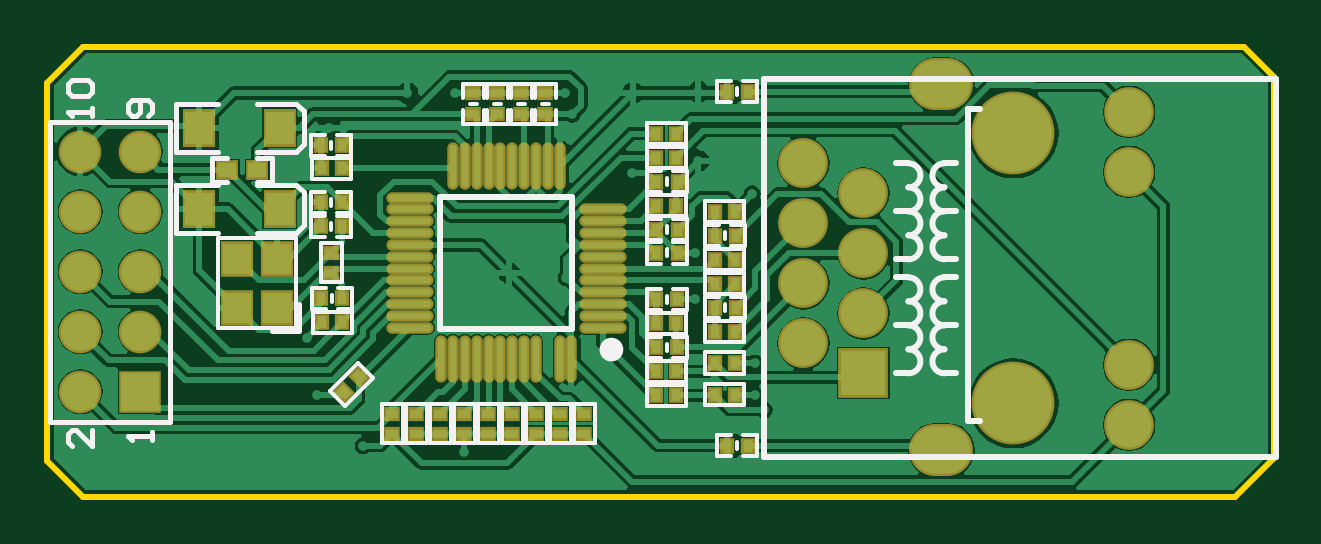
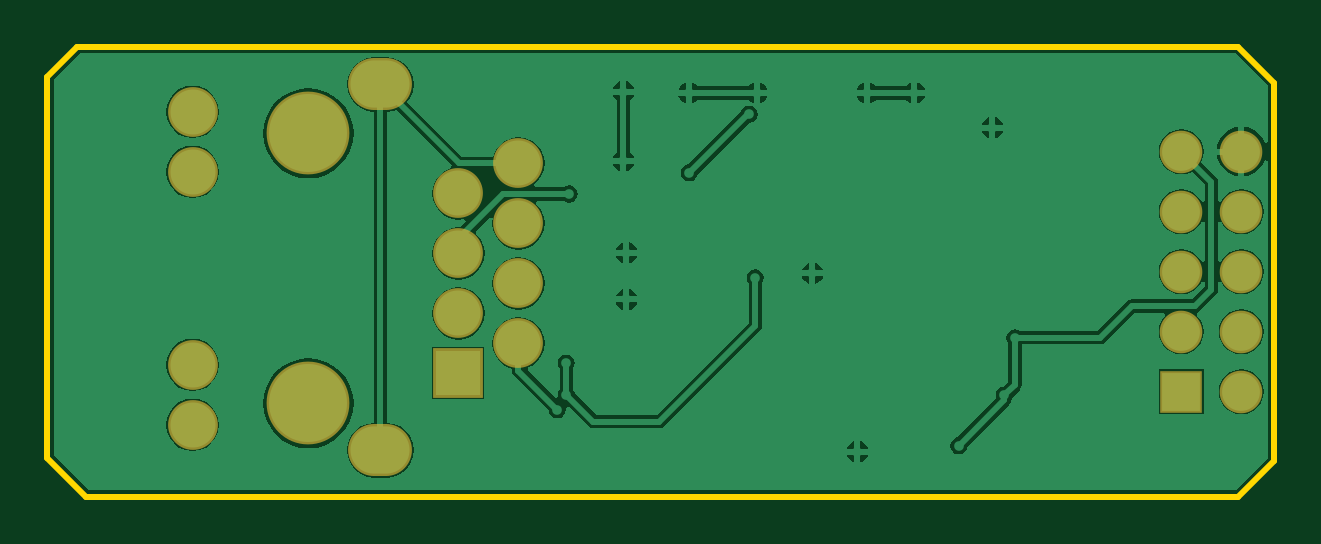
Circuit board: 7 layer files. Board 51.9 x 19.1 mm.
- bottom_copper: PCB1.GBL (22439 bytes)
- bottom_mask: PCB1.GBS (869 bytes)
- outline: PCB1.GKO (369 bytes)
- top_copper: PCB1.GTL (39108 bytes)
- top_silk: PCB1.GTO (10104 bytes)
- paste: PCB1.GTP (3506 bytes)
- top_mask: PCB1.GTS (4222 bytes)

=== bottom_copper: PCB1.GBL (22439 bytes, source omitted) ===
=== bottom_mask: PCB1.GBS ===
G04*
G04 #@! TF.GenerationSoftware,Altium Limited,Altium Designer,18.1.9 (240)*
G04*
G04 Layer_Color=16711935*
%FSLAX25Y25*%
%MOIN*%
G70*
G01*
G75*
%ADD32C,0.07099*%
%ADD33R,0.07099X0.07099*%
%ADD34R,0.08300X0.08300*%
%ADD35C,0.08300*%
%ADD36O,0.10643X0.08674*%
%ADD37C,0.13800*%
D32*
X273000Y192000D02*
D03*
X283000D02*
D03*
X273000Y182000D02*
D03*
X283000D02*
D03*
X273000Y172000D02*
D03*
X283000D02*
D03*
X273000Y162000D02*
D03*
X283000D02*
D03*
X273000Y152000D02*
D03*
D33*
X283000D02*
D03*
D34*
X403500Y155045D02*
D03*
D35*
X393500Y160045D02*
D03*
X403500Y165045D02*
D03*
X393500Y170045D02*
D03*
X403500Y175045D02*
D03*
X393500Y180045D02*
D03*
X403500Y185045D02*
D03*
X393500Y190045D02*
D03*
X447791Y146462D02*
D03*
Y156462D02*
D03*
Y188627D02*
D03*
Y198627D02*
D03*
D36*
X416492Y142249D02*
D03*
Y203194D02*
D03*
D37*
X428500Y150045D02*
D03*
Y195045D02*
D03*
M02*

=== outline: PCB1.GKO ===
G04*
G04 #@! TF.GenerationSoftware,Altium Limited,Altium Designer,18.1.9 (240)*
G04*
G04 Layer_Color=16711935*
%FSLAX25Y25*%
%MOIN*%
G70*
G01*
G75*
%ADD11C,0.01000*%
D11*
X267500Y140500D02*
Y203500D01*
X273500Y209500D01*
X467000D01*
X267500Y140500D02*
X273500Y134500D01*
X465500D01*
X472000Y141000D01*
X467000Y209500D02*
X472000Y204500D01*
Y141000D02*
Y204500D01*
M02*

=== top_copper: PCB1.GTL (39108 bytes, source omitted) ===
=== top_silk: PCB1.GTO (10104 bytes, source omitted) ===
=== paste: PCB1.GTP ===
G04*
G04 #@! TF.GenerationSoftware,Altium Limited,Altium Designer,18.1.9 (240)*
G04*
G04 Layer_Color=8421504*
%FSLAX25Y25*%
%MOIN*%
G70*
G01*
G75*
%ADD16R,0.04724X0.05512*%
%ADD17R,0.01968X0.01575*%
%ADD18R,0.01575X0.01968*%
%ADD19O,0.01100X0.07087*%
%ADD20O,0.07087X0.01100*%
G04:AMPARAMS|DCode=21|XSize=15.75mil|YSize=19.68mil|CornerRadius=0mil|HoleSize=0mil|Usage=FLASHONLY|Rotation=225.000|XOffset=0mil|YOffset=0mil|HoleType=Round|Shape=Rectangle|*
%AMROTATEDRECTD21*
4,1,4,-0.00139,0.01253,0.01253,-0.00139,0.00139,-0.01253,-0.01253,0.00139,-0.00139,0.01253,0.0*
%
%ADD21ROTATEDRECTD21*%

%ADD22R,0.04724X0.05118*%
%ADD23R,0.03000X0.02500*%
D16*
X306193Y196000D02*
D03*
X292807D02*
D03*
X306193Y182500D02*
D03*
X292807D02*
D03*
D17*
X350500Y201771D02*
D03*
X350500Y198228D02*
D03*
X346500Y201771D02*
D03*
X346500Y198228D02*
D03*
X357000Y145000D02*
D03*
Y148346D02*
D03*
X353000Y145000D02*
D03*
Y148346D02*
D03*
X349000Y145000D02*
D03*
Y148346D02*
D03*
X345000Y145000D02*
D03*
Y148346D02*
D03*
X341000Y145000D02*
D03*
Y148346D02*
D03*
X325000Y145000D02*
D03*
Y148346D02*
D03*
X337000Y145000D02*
D03*
Y148346D02*
D03*
X333000Y145000D02*
D03*
Y148346D02*
D03*
X328984Y145000D02*
D03*
Y148346D02*
D03*
X342500Y201771D02*
D03*
X342500Y198228D02*
D03*
X314830Y171774D02*
D03*
Y175120D02*
D03*
X338500Y201771D02*
D03*
X338500Y198228D02*
D03*
D18*
X372543Y175118D02*
D03*
X369000Y175118D02*
D03*
X368957Y163366D02*
D03*
X372304D02*
D03*
X382075Y156750D02*
D03*
X378729D02*
D03*
X382075Y151500D02*
D03*
X378729D02*
D03*
X368957Y155366D02*
D03*
X372304D02*
D03*
X368957Y159367D02*
D03*
X372500Y159366D02*
D03*
X368957Y151366D02*
D03*
X372304D02*
D03*
X313298Y163546D02*
D03*
X316644D02*
D03*
X369000Y183000D02*
D03*
X372346D02*
D03*
X378729Y174000D02*
D03*
X382075D02*
D03*
X378729Y178000D02*
D03*
X382272Y178000D02*
D03*
X378729Y170000D02*
D03*
X382075D02*
D03*
X378729Y166000D02*
D03*
X382272Y166000D02*
D03*
X369000Y191000D02*
D03*
X372346D02*
D03*
X316644Y167545D02*
D03*
X313101Y167545D02*
D03*
X369000Y195000D02*
D03*
X372346D02*
D03*
X382075Y162000D02*
D03*
X378729D02*
D03*
Y182001D02*
D03*
X382075D02*
D03*
X384271Y202000D02*
D03*
X380728Y202000D02*
D03*
X384271Y143000D02*
D03*
X380728Y143000D02*
D03*
X316602Y179545D02*
D03*
X313059Y179545D02*
D03*
X313059Y193046D02*
D03*
X316602Y193045D02*
D03*
X316602Y189187D02*
D03*
X313256D02*
D03*
X369000Y179000D02*
D03*
X372543Y179000D02*
D03*
X372543Y187000D02*
D03*
X369000Y187000D02*
D03*
X372500Y167366D02*
D03*
X368957Y167366D02*
D03*
X316602Y183545D02*
D03*
X313059Y183545D02*
D03*
D19*
X354827Y157455D02*
D03*
X352858D02*
D03*
X348921D02*
D03*
X346953D02*
D03*
X344984D02*
D03*
X343016D02*
D03*
X341047D02*
D03*
X339079D02*
D03*
X337110D02*
D03*
X335142D02*
D03*
X333173D02*
D03*
X335142Y189545D02*
D03*
X337110D02*
D03*
X339079D02*
D03*
X341047D02*
D03*
X343016D02*
D03*
X344984D02*
D03*
X346953D02*
D03*
X348921D02*
D03*
X350890D02*
D03*
X352858D02*
D03*
D20*
X327955Y162673D02*
D03*
Y164642D02*
D03*
Y166610D02*
D03*
Y168579D02*
D03*
Y170547D02*
D03*
Y172516D02*
D03*
Y174484D02*
D03*
Y176453D02*
D03*
Y178421D02*
D03*
Y180390D02*
D03*
Y182358D02*
D03*
Y184327D02*
D03*
X360045Y182358D02*
D03*
Y180390D02*
D03*
Y178421D02*
D03*
Y176453D02*
D03*
Y174484D02*
D03*
Y172516D02*
D03*
Y170547D02*
D03*
Y168579D02*
D03*
Y166610D02*
D03*
Y164642D02*
D03*
Y162673D02*
D03*
D21*
X317000Y152000D02*
D03*
X319366Y154366D02*
D03*
D22*
X299153Y165911D02*
D03*
Y174179D02*
D03*
X305847D02*
D03*
Y165911D02*
D03*
D23*
X297500Y189000D02*
D03*
X302500D02*
D03*
M02*

=== top_mask: PCB1.GTS ===
G04*
G04 #@! TF.GenerationSoftware,Altium Limited,Altium Designer,18.1.9 (240)*
G04*
G04 Layer_Color=8388736*
%FSLAX25Y25*%
%MOIN*%
G70*
G01*
G75*
%ADD24R,0.05524X0.06312*%
%ADD25R,0.02769X0.02375*%
%ADD26R,0.02375X0.02769*%
%ADD27O,0.01900X0.07887*%
%ADD28O,0.07887X0.01900*%
G04:AMPARAMS|DCode=29|XSize=23.75mil|YSize=27.69mil|CornerRadius=0mil|HoleSize=0mil|Usage=FLASHONLY|Rotation=225.000|XOffset=0mil|YOffset=0mil|HoleType=Round|Shape=Rectangle|*
%AMROTATEDRECTD29*
4,1,4,-0.00139,0.01818,0.01818,-0.00139,0.00139,-0.01818,-0.01818,0.00139,-0.00139,0.01818,0.0*
%
%ADD29ROTATEDRECTD29*%

%ADD30R,0.05524X0.05918*%
%ADD31R,0.03800X0.03300*%
%ADD32C,0.07099*%
%ADD33R,0.07099X0.07099*%
%ADD34R,0.08300X0.08300*%
%ADD35C,0.08300*%
%ADD36O,0.10643X0.08674*%
%ADD37C,0.13800*%
D24*
X306193Y196000D02*
D03*
X292807D02*
D03*
X306193Y182500D02*
D03*
X292807D02*
D03*
D25*
X350500Y201771D02*
D03*
X350500Y198228D02*
D03*
X346500Y201771D02*
D03*
X346500Y198228D02*
D03*
X357000Y145000D02*
D03*
Y148346D02*
D03*
X353000Y145000D02*
D03*
Y148346D02*
D03*
X349000Y145000D02*
D03*
Y148346D02*
D03*
X345000Y145000D02*
D03*
Y148346D02*
D03*
X341000Y145000D02*
D03*
Y148346D02*
D03*
X325000Y145000D02*
D03*
Y148346D02*
D03*
X337000Y145000D02*
D03*
Y148346D02*
D03*
X333000Y145000D02*
D03*
Y148346D02*
D03*
X328984Y145000D02*
D03*
Y148346D02*
D03*
X342500Y201771D02*
D03*
X342500Y198228D02*
D03*
X314830Y171774D02*
D03*
Y175120D02*
D03*
X338500Y201771D02*
D03*
X338500Y198228D02*
D03*
D26*
X372543Y175118D02*
D03*
X369000Y175118D02*
D03*
X368957Y163366D02*
D03*
X372304D02*
D03*
X382075Y156750D02*
D03*
X378729D02*
D03*
X382075Y151500D02*
D03*
X378729D02*
D03*
X368957Y155366D02*
D03*
X372304D02*
D03*
X368957Y159367D02*
D03*
X372500Y159366D02*
D03*
X368957Y151366D02*
D03*
X372304D02*
D03*
X313298Y163546D02*
D03*
X316644D02*
D03*
X369000Y183000D02*
D03*
X372346D02*
D03*
X378729Y174000D02*
D03*
X382075D02*
D03*
X378729Y178000D02*
D03*
X382272Y178000D02*
D03*
X378729Y170000D02*
D03*
X382075D02*
D03*
X378729Y166000D02*
D03*
X382272Y166000D02*
D03*
X369000Y191000D02*
D03*
X372346D02*
D03*
X316644Y167545D02*
D03*
X313101Y167545D02*
D03*
X369000Y195000D02*
D03*
X372346D02*
D03*
X382075Y162000D02*
D03*
X378729D02*
D03*
Y182001D02*
D03*
X382075D02*
D03*
X384271Y202000D02*
D03*
X380728Y202000D02*
D03*
X384271Y143000D02*
D03*
X380728Y143000D02*
D03*
X316602Y179545D02*
D03*
X313059Y179545D02*
D03*
X313059Y193046D02*
D03*
X316602Y193045D02*
D03*
X316602Y189187D02*
D03*
X313256D02*
D03*
X369000Y179000D02*
D03*
X372543Y179000D02*
D03*
X372543Y187000D02*
D03*
X369000Y187000D02*
D03*
X372500Y167366D02*
D03*
X368957Y167366D02*
D03*
X316602Y183545D02*
D03*
X313059Y183545D02*
D03*
D27*
X354827Y157455D02*
D03*
X352858D02*
D03*
X348921D02*
D03*
X346953D02*
D03*
X344984D02*
D03*
X343016D02*
D03*
X341047D02*
D03*
X339079D02*
D03*
X337110D02*
D03*
X335142D02*
D03*
X333173D02*
D03*
X335142Y189545D02*
D03*
X337110D02*
D03*
X339079D02*
D03*
X341047D02*
D03*
X343016D02*
D03*
X344984D02*
D03*
X346953D02*
D03*
X348921D02*
D03*
X350890D02*
D03*
X352858D02*
D03*
D28*
X327955Y162673D02*
D03*
Y164642D02*
D03*
Y166610D02*
D03*
Y168579D02*
D03*
Y170547D02*
D03*
Y172516D02*
D03*
Y174484D02*
D03*
Y176453D02*
D03*
Y178421D02*
D03*
Y180390D02*
D03*
Y182358D02*
D03*
Y184327D02*
D03*
X360045Y182358D02*
D03*
Y180390D02*
D03*
Y178421D02*
D03*
Y176453D02*
D03*
Y174484D02*
D03*
Y172516D02*
D03*
Y170547D02*
D03*
Y168579D02*
D03*
Y166610D02*
D03*
Y164642D02*
D03*
Y162673D02*
D03*
D29*
X317000Y152000D02*
D03*
X319366Y154366D02*
D03*
D30*
X299153Y165911D02*
D03*
Y174179D02*
D03*
X305847D02*
D03*
Y165911D02*
D03*
D31*
X297500Y189000D02*
D03*
X302500D02*
D03*
D32*
X273000Y192000D02*
D03*
X283000D02*
D03*
X273000Y182000D02*
D03*
X283000D02*
D03*
X273000Y172000D02*
D03*
X283000D02*
D03*
X273000Y162000D02*
D03*
X283000D02*
D03*
X273000Y152000D02*
D03*
D33*
X283000D02*
D03*
D34*
X403500Y155045D02*
D03*
D35*
X393500Y160045D02*
D03*
X403500Y165045D02*
D03*
X393500Y170045D02*
D03*
X403500Y175045D02*
D03*
X393500Y180045D02*
D03*
X403500Y185045D02*
D03*
X393500Y190045D02*
D03*
X447791Y146462D02*
D03*
Y156462D02*
D03*
Y188627D02*
D03*
Y198627D02*
D03*
D36*
X416492Y142249D02*
D03*
Y203194D02*
D03*
D37*
X428500Y150045D02*
D03*
Y195045D02*
D03*
M02*

